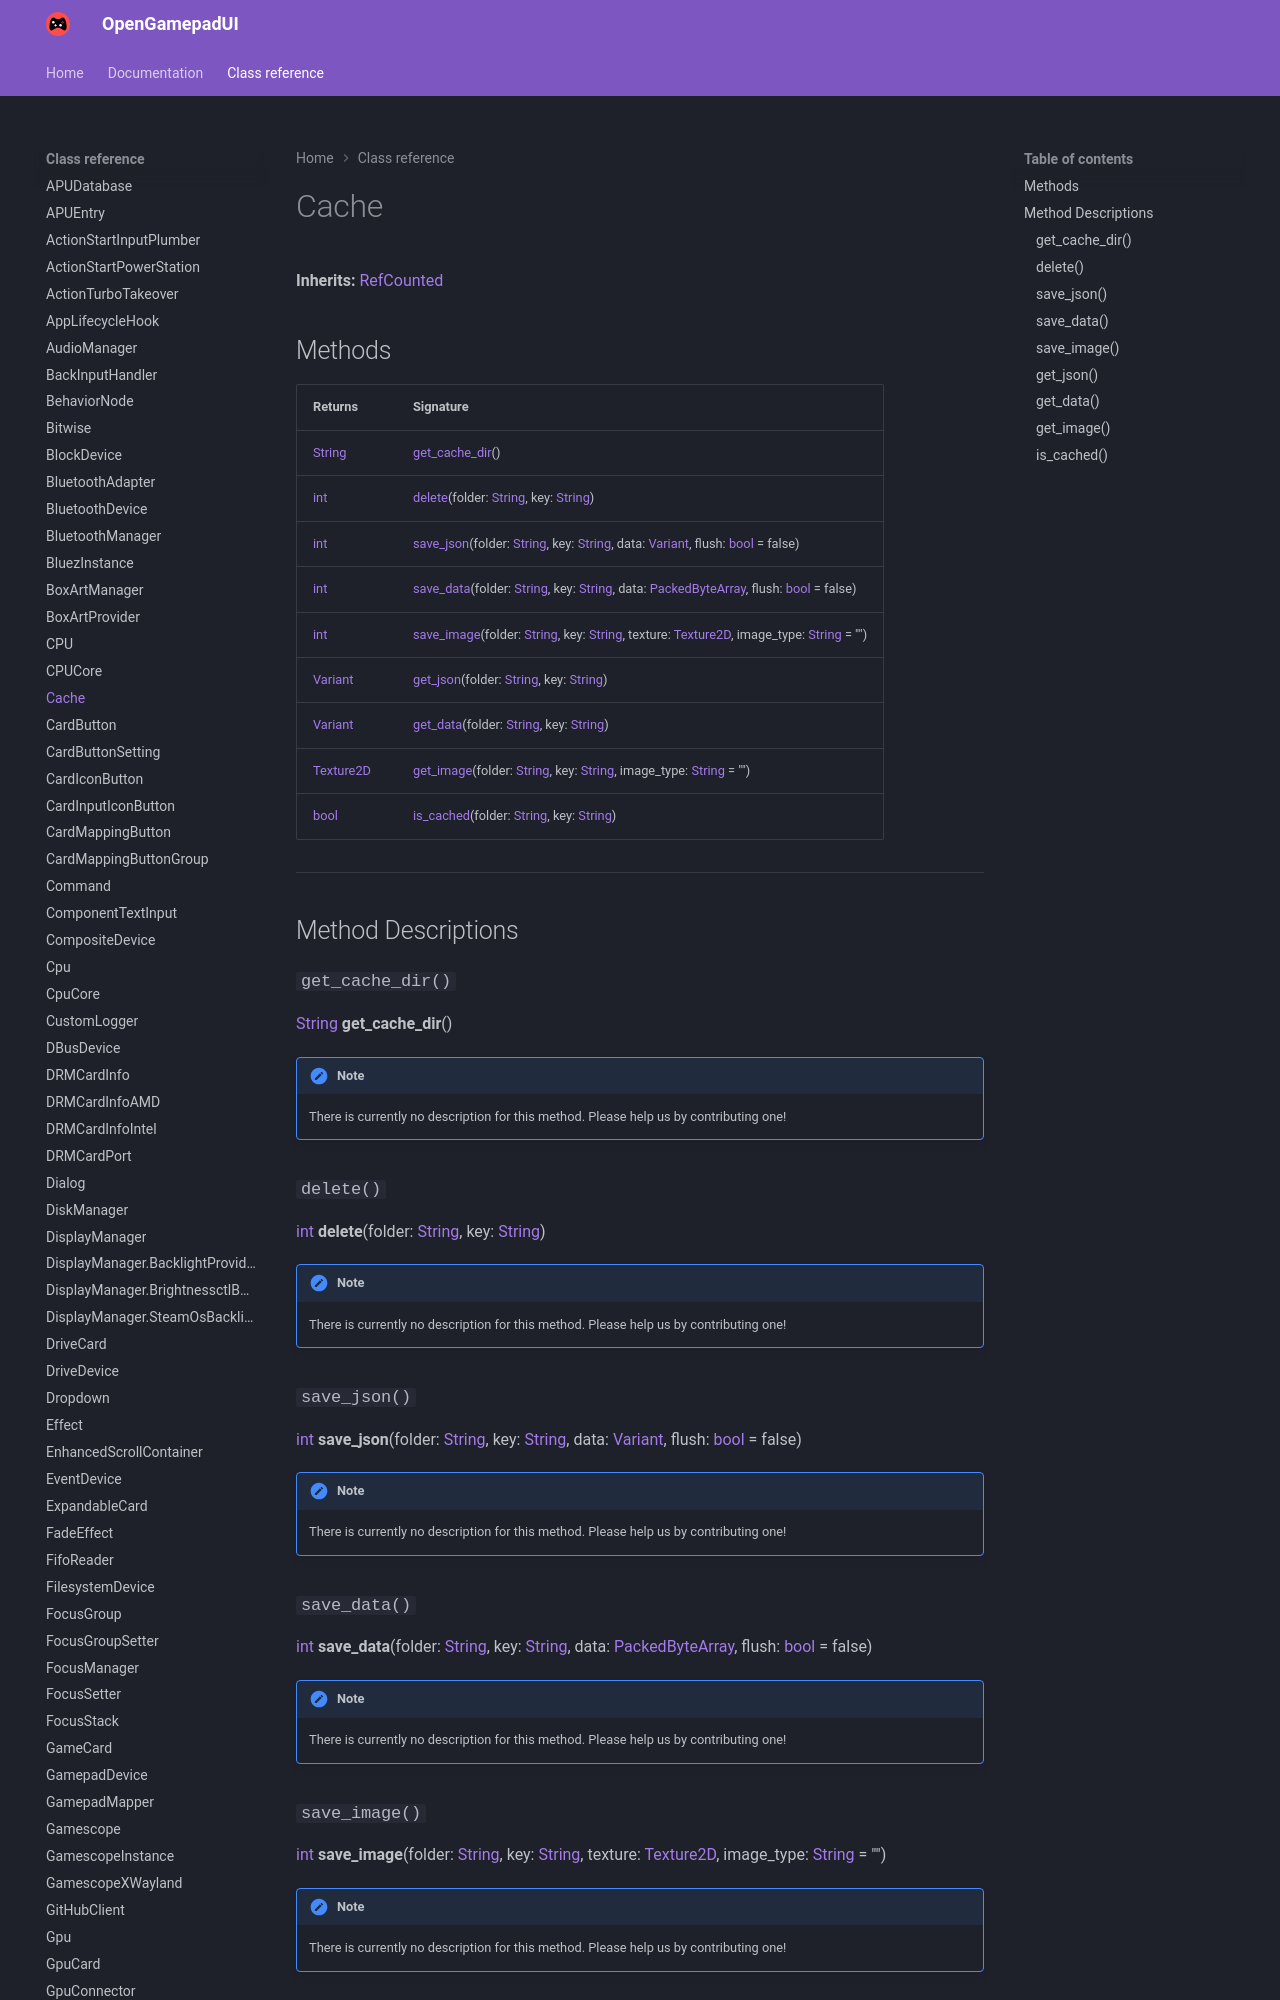

repository: ShadowBlip/OpenGamepadUI · page: class-reference/Cache/index.html · generator: mkdocs

# Cache

**Inherits:** [RefCounted](https://docs.godotengine.org/en/stable/classes/class_refcounted.html)


## Methods

| Returns | Signature |
| ------- | --------- |
| [String](https://docs.godotengine.org/en/stable/classes/class_string.html) | [get_cache_dir](./#get_cache_dir)() |
| [int](https://docs.godotengine.org/en/stable/classes/class_int.html) | [delete](./#delete)(folder: [String](https://docs.godotengine.org/en/stable/classes/class_string.html), key: [String](https://docs.godotengine.org/en/stable/classes/class_string.html)) |
| [int](https://docs.godotengine.org/en/stable/classes/class_int.html) | [save_json](./#save_json)(folder: [String](https://docs.godotengine.org/en/stable/classes/class_string.html), key: [String](https://docs.godotengine.org/en/stable/classes/class_string.html), data: [Variant](https://docs.godotengine.org/en/stable/classes/class_variant.html), flush: [bool](https://docs.godotengine.org/en/stable/classes/class_bool.html) = false) |
| [int](https://docs.godotengine.org/en/stable/classes/class_int.html) | [save_data](./#save_data)(folder: [String](https://docs.godotengine.org/en/stable/classes/class_string.html), key: [String](https://docs.godotengine.org/en/stable/classes/class_string.html), data: [PackedByteArray](https://docs.godotengine.org/en/stable/classes/class_packedbytearray.html), flush: [bool](https://docs.godotengine.org/en/stable/classes/class_bool.html) = false) |
| [int](https://docs.godotengine.org/en/stable/classes/class_int.html) | [save_image](./#save_image)(folder: [String](https://docs.godotengine.org/en/stable/classes/class_string.html), key: [String](https://docs.godotengine.org/en/stable/classes/class_string.html), texture: [Texture2D](https://docs.godotengine.org/en/stable/classes/class_texture2d.html), image_type: [String](https://docs.godotengine.org/en/stable/classes/class_string.html) = "") |
| [Variant](https://docs.godotengine.org/en/stable/classes/class_variant.html) | [get_json](./#get_json)(folder: [String](https://docs.godotengine.org/en/stable/classes/class_string.html), key: [String](https://docs.godotengine.org
